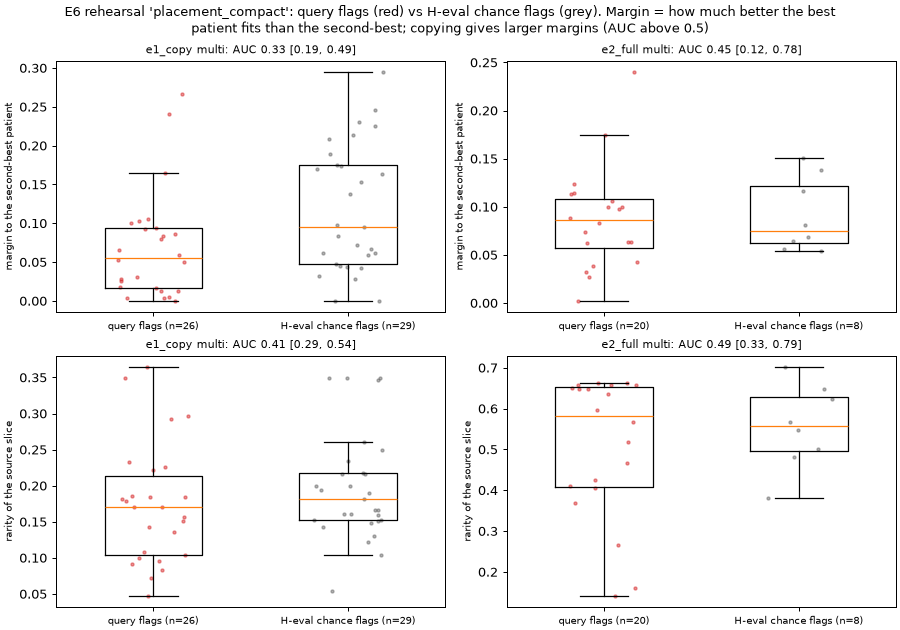

Source data for this figure (header and first rows):
cell, primary, flags_q, flags_h, margin_median_q, margin_median_h, margin_auc, margin_auc_low, margin_auc_high, rarity_median_q, rarity_median_h, rarity_auc, rarity_auc_low, rarity_auc_high, source_slices, rarity_vs_t_median_q, rarity_vs_t_median_h, rarity_vs_t_auc, rarity_vs_t_auc_low, rarity_vs_t_auc_high
e1_copy single, False, 86, 50, 0.07512, 0.1187, 0.3716, 0.2306, 0.5117, 0.1364, 0.1538, 0.3876, 0.2625, 0.5091, 78, 0.144, 0.2632, 0.2254, 0.1806, 0.277
e1_copy multi, True, 26, 29, 0.05588, 0.09483, 0.3316, 0.1882, 0.4883, 0.1703, 0.1818, 0.4052, 0.2894, 0.5384, 26, 0.1703, 0.2593, 0.2766, 0.2048, 0.3543
e2_full single, False, 78, 45, 0.1087, 0.1714, 0.3268, 0.2232, 0.4394, 0.3324, 0.4069, 0.3632, 0.2517, 0.4702, 67, 0.3406, 0.536, 0.208, 0.1578, 0.2646
e2_full multi, True, 20, 8, 0.08597, 0.0746, 0.45, 0.1176, 0.7788, 0.5825, 0.5574, 0.4906, 0.3259, 0.7859, 16, 0.4927, 0.5315, 0.4062, 0.2728, 0.5291
e2_flagged single, False, 101, 64, 0.1002, 0.1376, 0.3988, 0.2878, 0.5033, 0.376, 0.4649, 0.3868, 0.2903, 0.4943, 90, 0.4053, 0.5337, 0.3559, 0.2704, 0.4457
e2_flagged multi, False, 41, 23, 0.03957, 0.02223, 0.5567, 0.3127, 0.6608, 0.6472, 0.5465, 0.5509, 0.4015, 0.7535, 34, 0.5942, 0.5312, 0.5234, 0.3807, 0.6366
